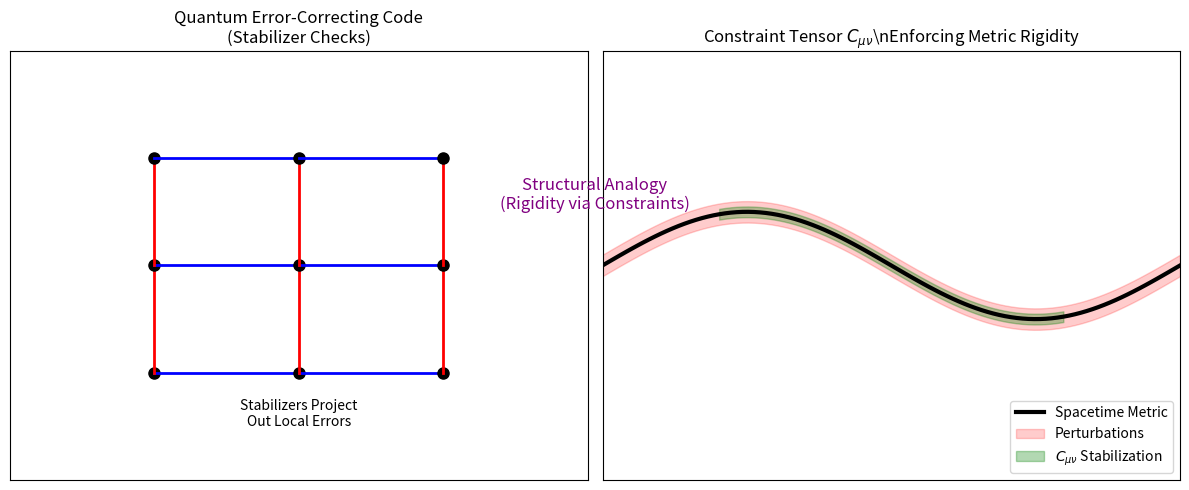

Recreate this plot in Python.
import matplotlib.pyplot as plt
import numpy as np

# Create figure
fig, (ax1, ax2) = plt.subplots(1, 2, figsize=(12, 5))

plt.subplots_adjust(wspace=0.3)

# Panel 1: Quantum Stabilizer Code (Surface Code)
ax1.set_title("Quantum Error-Correcting Code\n(Stabilizer Checks)")
ax1.set_xlim(0, 4)
ax1.set_ylim(0, 4)
ax1.set_xticks([])
ax1.set_yticks([])

# Qubit grid (surface code)
for x in range(1, 4):
    for y in range(1, 4):
        ax1.plot(x, y, 'ko', markersize=8)  # Qubits
        if x < 3:
            ax1.plot([x, x+1], [y, y], 'b-', lw=2)  # X stabilizers
        if y < 3:
            ax1.plot([x, x], [y, y+1], 'r-', lw=2)  # Z stabilizers
ax1.text(2, 0.5, "Stabilizers Project\nOut Local Errors", ha='center')

# Panel 2: Spacetime Constraints
ax2.set_title(r"Constraint Tensor $C_{\mu\nu}$\nEnforcing Metric Rigidity")
ax2.set_xlim(0, 4)
ax2.set_ylim(0, 4)
ax2.set_xticks([])
ax2.set_yticks([])

# Spacetime manifold with FPIT
x = np.linspace(0, 4, 100)
y = 2 + 0.5 * np.sin(2 * np.pi * x / 4)
ax2.plot(x, y, 'k-', lw=3, label="Spacetime Metric")

# Perturbations and suppression
ax2.fill_between(x, y - 0.1, y + 0.1, color='red',
                 alpha=0.2, label="Perturbations")
ax2.fill_between(x[20:80], y[20:80] - 0.05, y[20:80] + 0.05,
                 color='green', alpha=0.3, label=r"$C_{\mu\nu}$ Stabilization")
ax2.legend(loc='lower right')

# Central analogy arrow
fig.text(0.5, 0.6, "Structural Analogy\n(Rigidity via Constraints)",
         ha='center', va='center', fontsize=12, color='purple')

plt.tight_layout()
plt.savefig("qecc_analogy.pdf", bbox_inches='tight')
